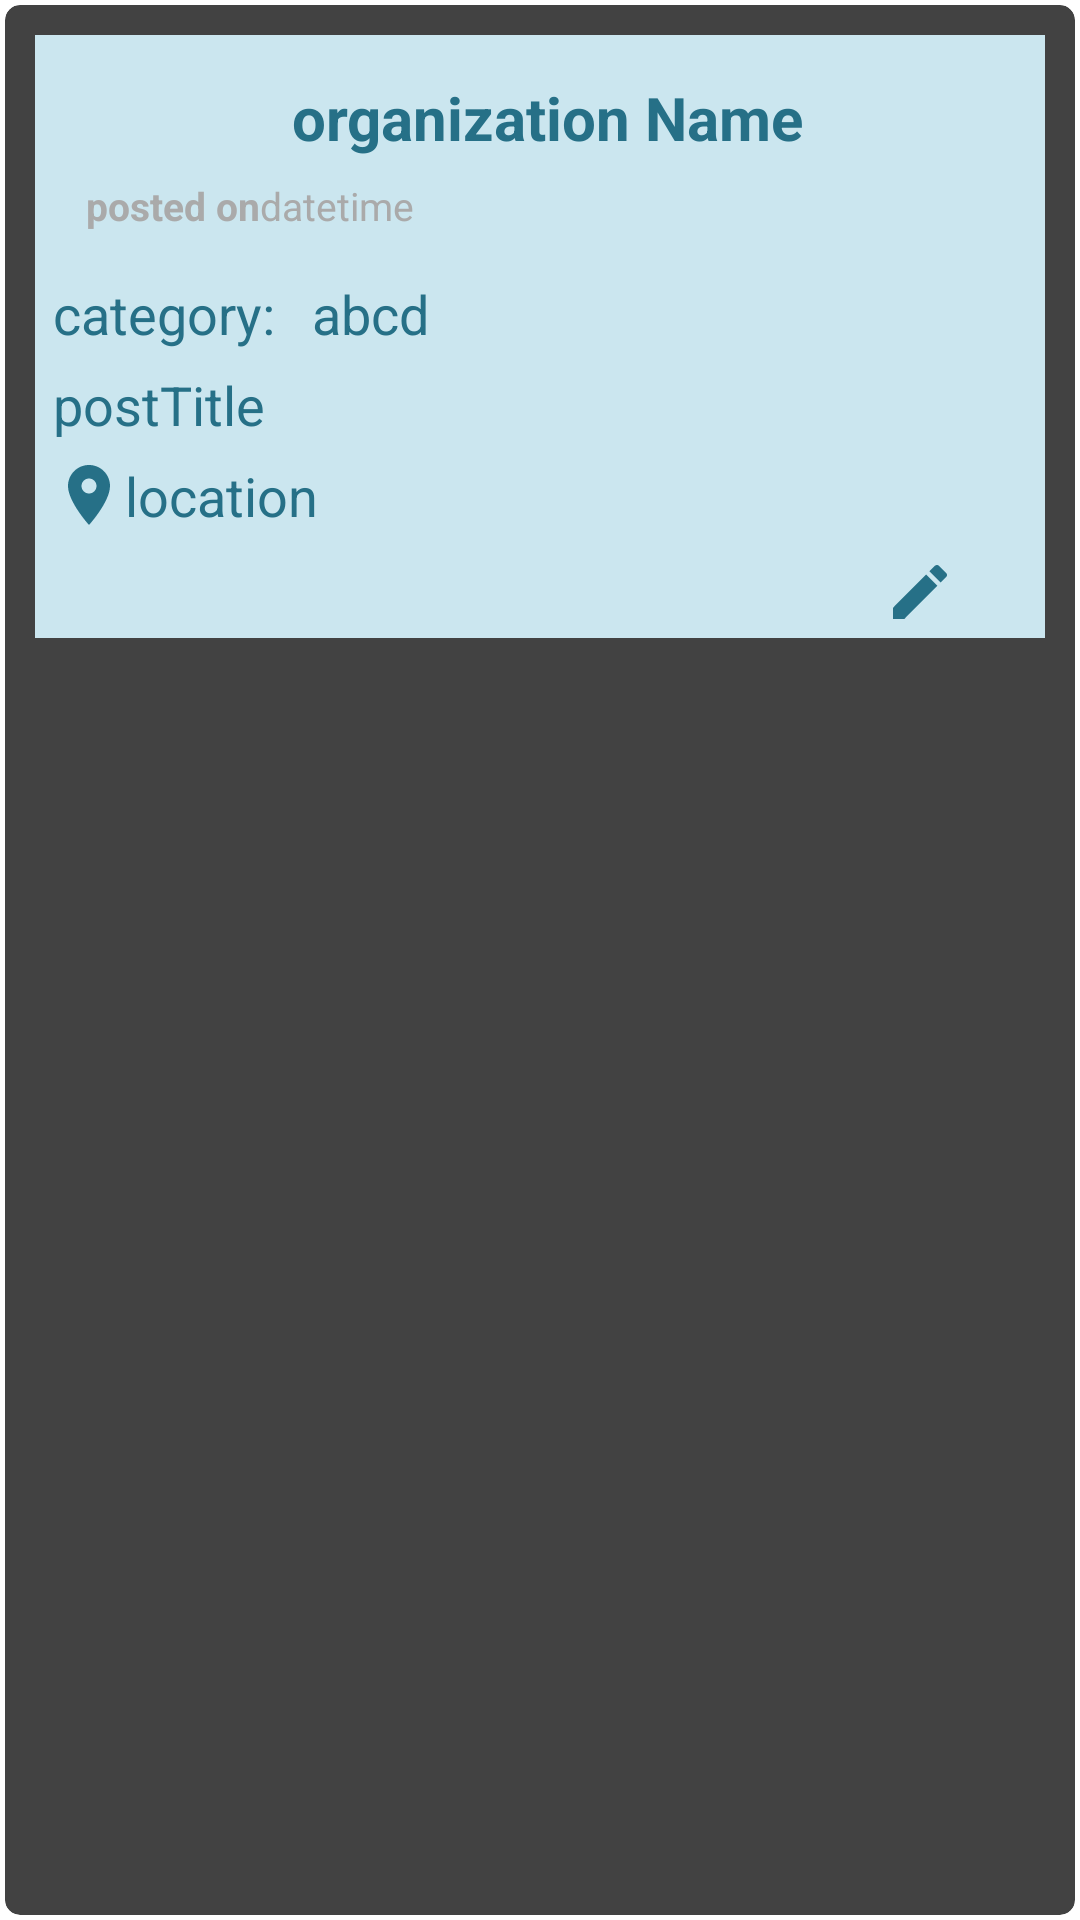

Write the Android layout XML for this screen, with the resource values it uses.
<!-- AndroidManifest.xml: application theme Theme.Charity -->
<!-- res/layout/single_row_edit_post.xml -->
<?xml version="1.0" encoding="utf-8"?>
<androidx.cardview.widget.CardView
    xmlns:android="http://schemas.android.com/apk/res/android"
    xmlns:app="http://schemas.android.com/apk/res-auto"
    app:layout_behavior="@string/appbar_scrolling_view_behavior"
    android:layout_width="match_parent"
    android:layout_height="wrap_content"
    android:elevation="4dp"
    app:cardUseCompatPadding="true"
    app:cardCornerRadius="5dp"
    android:id="@+id/parent_layout_edit_post"
    >
    <LinearLayout
        android:layout_width="match_parent"
        android:layout_height="wrap_content"
        android:orientation="vertical"
        android:layout_marginBottom="4dp"
        android:layout_marginLeft="10dp"
        android:layout_marginRight="10dp"
        android:background="#cbe6ef"
        android:layout_marginTop="10dp">

        <LinearLayout
            android:layout_width="match_parent"
            android:layout_height="wrap_content"
            android:layout_marginTop="1dp"
            android:padding="5dp"
            android:orientation="horizontal">

            <LinearLayout
                android:layout_width="match_parent"
                android:layout_height="wrap_content"
                android:orientation="vertical">
                <TextView
                    android:id="@+id/edit_post_OrganizationName"
                    android:layout_width="match_parent"
                    android:layout_height="wrap_content"
                    android:layout_marginLeft="5dp"
                    android:layout_marginTop="8dp"
                    android:textAlignment="center"
                    android:textSize="20sp"
                    android:textStyle="bold"
                    android:textColor="@color/blue"

                    android:text="organization Name"/>
                <LinearLayout
                    android:layout_width="match_parent"
                    android:layout_height="wrap_content"
                    android:orientation="horizontal"
                    android:layout_marginLeft="5dp"
                    android:padding="7dp">
                    <TextView
                        android:id="@+id/text"
                        android:layout_width="wrap_content"
                        android:layout_height="wrap_content"
                        android:text="posted on"
                        android:textColor="@android:color/darker_gray"
                        android:textSize="13sp"
                        android:textStyle="bold"
                        />
                    <TextView
                        android:id="@+id/edit_post_Date"
                        android:layout_width="wrap_content"
                        android:layout_height="wrap_content"
                        android:text="date"
                        android:textColor="@android:color/darker_gray"
                        android:textSize="13sp"
                        />
                    <TextView
                        android:id="@+id/edit_post_Time"
                        android:layout_width="wrap_content"
                        android:layout_height="match_parent"
                        android:text="time"
                        android:textColor="@android:color/darker_gray"
                        android:textSize="13sp"
                        />


                </LinearLayout>

            </LinearLayout>


        </LinearLayout>
        <LinearLayout
            android:layout_width="match_parent"
            android:layout_height="wrap_content"
            android:orientation="horizontal"
            >

            <TextView
                android:id="@+id/categoryName"
                android:layout_width="wrap_content"
                android:layout_height="wrap_content"
                android:layout_marginLeft="3dp"
                android:layout_marginRight="3dp"
                android:padding="3dp"
                android:text="category:"
                android:textColor="@color/blue"
                android:textSize="18sp" />
            <TextView
                android:id="@+id/edit_post_Category"
                android:layout_width="match_parent"
                android:layout_height="wrap_content"
                android:text="abcd"
                android:layout_marginLeft="3dp"
                android:layout_marginRight="3dp"
                android:padding="3dp"
                android:textSize="18sp"
                android:textColor="@color/blue"
                />


        </LinearLayout>


        <TextView
            android:id="@+id/edit_post_Title"
            android:layout_width="match_parent"
            android:layout_height="wrap_content"
            android:text="postTitle"
            android:layout_marginLeft="3dp"
            android:layout_marginRight="3dp"
            android:padding="3dp"
            android:textSize="18sp"
            android:textColor="@color/blue"
            />
        <TextView
            android:id="@+id/edit_post_Location"
            android:layout_width="match_parent"
            android:layout_height="wrap_content"
            android:text="location"
            android:layout_marginLeft="3dp"
            android:layout_marginRight="3dp"
            android:padding="3dp"
            android:textSize="18sp"
            android:textColor="@color/blue"
            android:drawableLeft="@drawable/ic_baseline_location_on_24"
            />


        <TextView
            android:id="@+id/edit_post_LastDate"
            android:layout_width="match_parent"
            android:layout_height="1dp"
            android:text="date"
            android:layout_marginLeft="3dp"
            android:layout_marginRight="3dp"
            android:padding="3dp"
            android:textSize="14sp"
            android:textColor="#cbe6ef"

            />


        <TextView
            android:id="@+id/edit_post_Description"
            android:layout_width="match_parent"
            android:layout_height="1dp"
            android:layout_marginLeft="3dp"
            android:layout_marginRight="3dp"
            android:padding="3dp"
            android:textSize="14sp"
            android:textColor="#cbe6ef"
            />


        <LinearLayout
            android:layout_width="match_parent"
            android:layout_height="wrap_content"
            android:orientation="horizontal"
            >
            <Button
                android:id="@+id/editPostButton"
                android:layout_width="50dp"
                android:layout_height="wrap_content"
                android:padding="3dp"
                android:textSize="18sp"
                android:drawableLeft="@drawable/edit_account"
                android:background="#cbe6ef"
                android:layout_marginLeft="280dp"

                >

            </Button>
            <Button
                android:id="@+id/deletePostButton"
                android:layout_width="50dp"
                android:layout_height="wrap_content"
                android:textSize="18sp"
                android:layout_marginLeft="5dp"
                android:layout_marginRight="3dp"
                android:padding="3dp"
                android:background="#cbe6ef"
               android:drawableRight="@drawable/delete_post"

                >

            </Button>




        </LinearLayout>

    </LinearLayout>



</androidx.cardview.widget.CardView>
<!-- resources referenced by this layout -->
<resources>
  <color name="blue">#267087</color>
  <!-- drawable delete_post (drawable) -->
  <vector xmlns:android="http://schemas.android.com/apk/res/android"
      android:width="24dp"
      android:height="24dp"
      android:viewportWidth="24"
      android:viewportHeight="24"
      >
    <path
        android:fillColor="#FF0000"
        android:pathData="M6,19c0,1.1 0.9,2 2,2h8c1.1,0 2,-0.9 2,-2V7H6v12zM19,4h-3.5l-1,-1h-5l-1,1H5v2h14V4z"/>
  </vector>
  <!-- drawable edit_account (drawable) -->
  <vector xmlns:android="http://schemas.android.com/apk/res/android"
      android:width="24dp"
      android:height="24dp"
      android:viewportWidth="24"
      android:viewportHeight="24"
      >
    <path
        android:fillColor="@color/blue"
        android:pathData="M3,17.25V21h3.75L17.81,9.94l-3.75,-3.75L3,17.25zM20.71,7.04c0.39,-0.39 0.39,-1.02 0,-1.41l-2.34,-2.34c-0.39,-0.39 -1.02,-0.39 -1.41,0l-1.83,1.83 3.75,3.75 1.83,-1.83z"/>
  </vector>
  <!-- drawable ic_baseline_location_on_24 (drawable) -->
  <vector xmlns:android="http://schemas.android.com/apk/res/android"
      android:width="24dp"
      android:height="24dp"
      android:viewportWidth="24"
      android:viewportHeight="24"
      >
    <path
        android:fillColor="@color/blue"
        android:pathData="M12,2C8.13,2 5,5.13 5,9c0,5.25 7,13 7,13s7,-7.75 7,-13c0,-3.87 -3.13,-7 -7,-7zM12,11.5c-1.38,0 -2.5,-1.12 -2.5,-2.5s1.12,-2.5 2.5,-2.5 2.5,1.12 2.5,2.5 -1.12,2.5 -2.5,2.5z"/>
  </vector>
</resources>
